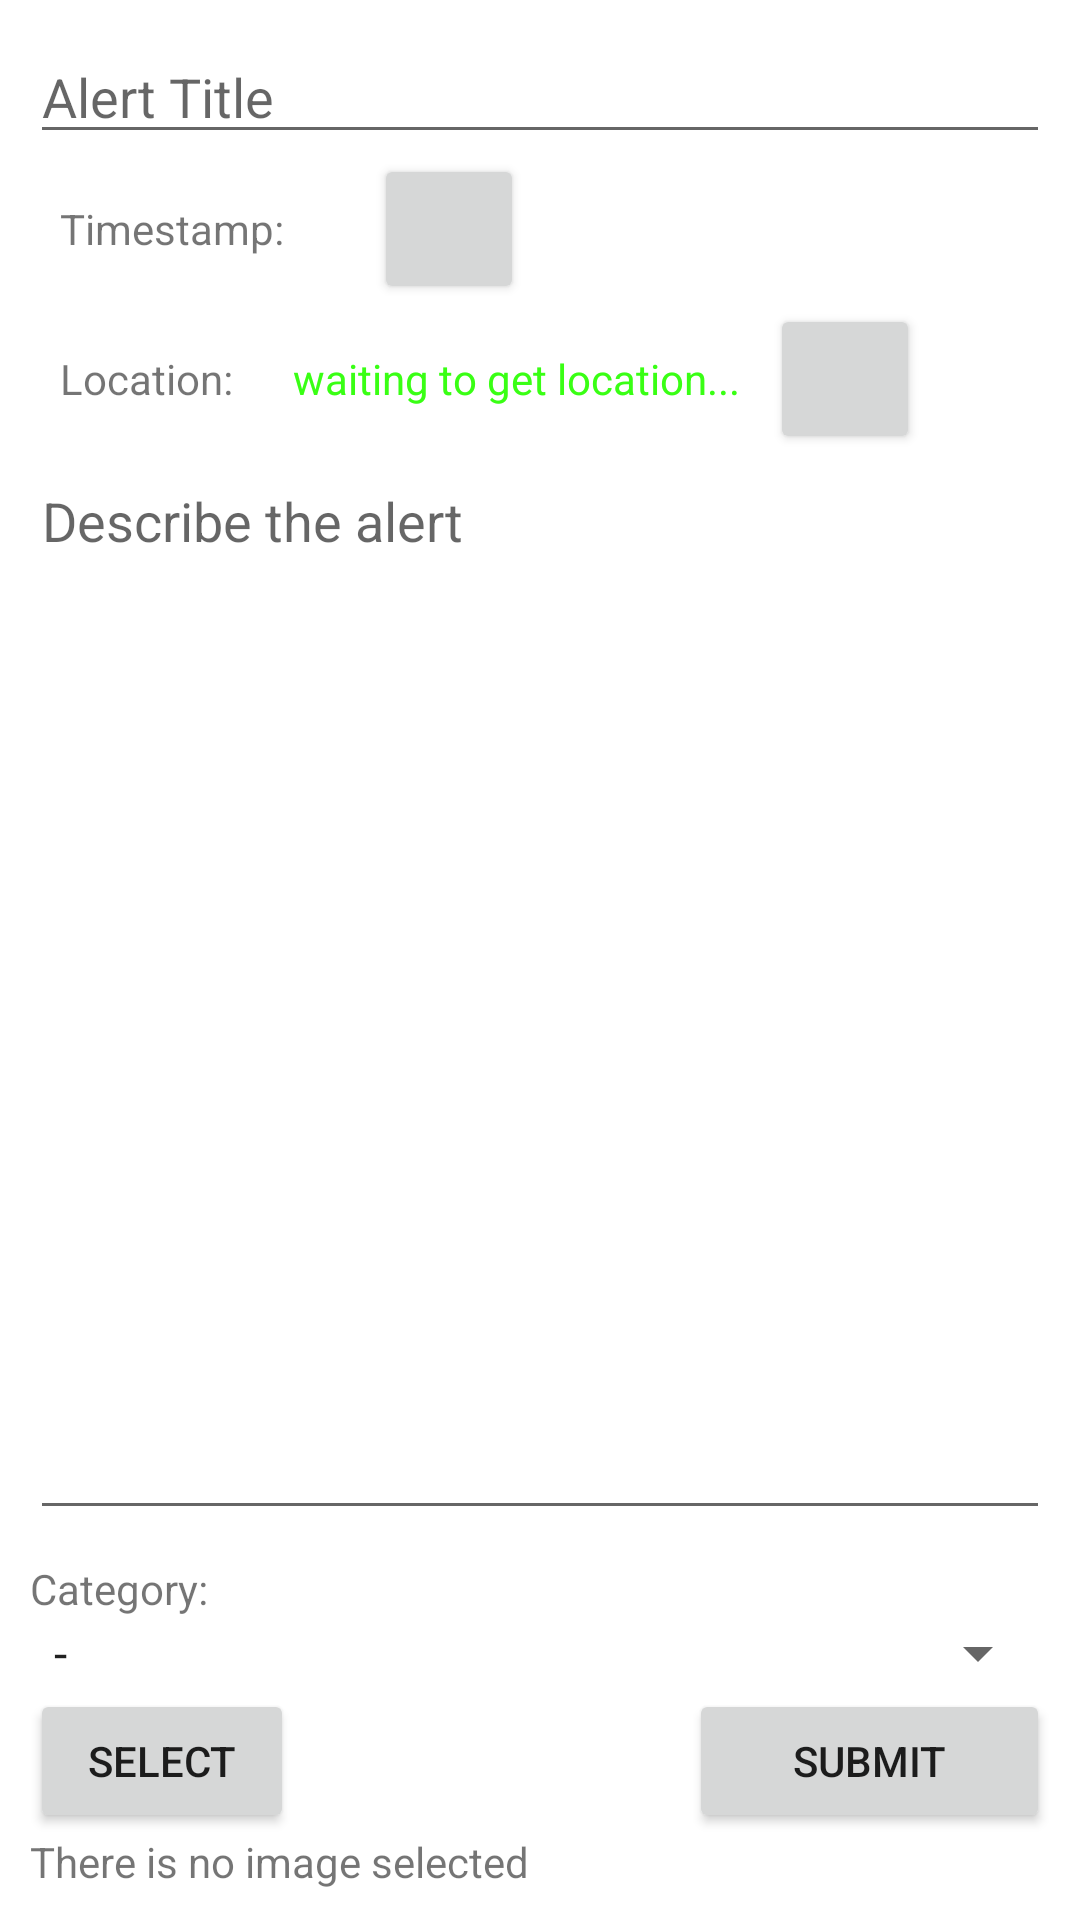

The Android layout XML behind this screen, and the referenced resources:
<!-- AndroidManifest.xml: application theme Theme.SmartAlert -->
<!-- res/layout/activity_submit_alert.xml -->
<?xml version="1.0" encoding="utf-8"?>
<LinearLayout xmlns:android="http://schemas.android.com/apk/res/android"
    xmlns:app="http://schemas.android.com/apk/res-auto"
    xmlns:tools="http://schemas.android.com/tools"
    android:layout_width="match_parent"
    android:layout_height="match_parent"
    android:gravity="center"
    android:orientation="vertical" >

    <LinearLayout
        android:layout_width="match_parent"
        android:layout_height="match_parent"
        android:orientation="vertical"
        android:padding="10dp"

        android:layout_gravity="center"
        android:gravity="center">

    <EditText
        android:id="@+id/alertTitleET"
        android:layout_width="match_parent"
        android:layout_height="wrap_content"
        android:ems="10"
        android:hint="@string/titleOfAlert"
        android:inputType="textPersonName" />

        
    <LinearLayout
        android:layout_width="wrap_content"
        android:layout_height="wrap_content"

        android:orientation="horizontal"
        android:layout_gravity="left"
        android:gravity="center">


        <TextView
            android:id="@+id/tsTV"
            android:layout_width="wrap_content"
            android:layout_height="wrap_content"
            android:layout_gravity="center"

            android:padding="10dp"
            android:text="@string/timestampTV" />
        <TextView
            android:id="@+id/timestampTV"
            android:layout_width="wrap_content"
            android:layout_height="wrap_content"
            android:layout_gravity="center"

            android:textColor="#39FF14"
            android:padding="10dp"
            android:text="" />


        <Button
            android:id="@+id/refreshTsBtn"
            android:layout_width="50dp"
            android:layout_height="50dp"
            android:layout_gravity="right"
            android:padding="10dp"
            android:layout_marginRight="10dp"
            android:text=""
            android:visibility="visible"
            app:icon="@android:drawable/ic_popup_sync" />

    </LinearLayout>

        
    <LinearLayout
        android:layout_width="wrap_content"
        android:layout_height="wrap_content"
        android:orientation="horizontal"
        android:layout_gravity="left"
        android:gravity="center">


        <TextView
            android:id="@+id/gpsTextView"
            android:layout_width="wrap_content"
            android:layout_height="wrap_content"
            android:layout_gravity="center"
            android:padding="10dp"
            android:text="@string/locationTV" />

        <TextView
            android:id="@+id/gpsTV"
            android:layout_width="wrap_content"
            android:layout_height="wrap_content"
            android:layout_gravity="center_vertical"
            android:padding="10dp"
            android:text="@string/waitToGetGps"
            android:textColor="#39FF14" />

        <Button
            android:id="@+id/refreshGpsBtn"
            android:layout_width="50dp"
            android:layout_height="50dp"
            android:layout_gravity="center_horizontal|center_vertical"
            android:padding="10dp"
            android:layout_marginRight="10dp"
            android:text=""
            android:visibility="visible"
            app:icon="@android:drawable/ic_popup_sync" />


    </LinearLayout>


    <EditText
        android:id="@+id/alertDescriptionET"
        android:layout_width="match_parent"
        android:layout_height="wrap_content"
        android:layout_weight="1"
        android:gravity="top"
        android:ems="10"
        android:hint="@string/alertDescriptioET"
        android:inputType="textMultiLine" />

    <TextView
        android:id="@+id/textView5"
        android:layout_width="match_parent"
        android:layout_height="wrap_content"
        android:layout_marginTop="10dp"
        android:text="@string/alertCategoryTV" />

    <Spinner
        android:id="@+id/alertCategorySpinner"
        android:layout_width="match_parent"
        android:layout_height="wrap_content"
        android:spinnerMode="dialog"
        android:entries="@array/alertCategory"/>



    <LinearLayout
        android:layout_width="match_parent"
        android:layout_height="wrap_content"
        android:orientation="horizontal"
        android:layout_gravity="center"

        android:gravity="center">

        <LinearLayout
            android:layout_width="wrap_content"
            android:layout_height="match_parent"
            android:orientation="vertical">

            <Button
                android:id="@+id/selectImgBtn"
                android:layout_width="wrap_content"
                android:layout_height="wrap_content"
                android:layout_weight="1"
                android:visibility="visible"
                android:text="Select"
                app:icon="@android:drawable/ic_menu_gallery"
                android:textAlignment="center"/>



        </LinearLayout>


        <Button
            android:id="@+id/deletePoiBtn"
            android:layout_width="wrap_content"
            android:layout_height="wrap_content"
            android:layout_gravity="left|center"
            android:text="Delete POI"
            android:layout_weight="1"
            android:visibility="invisible" />

        <Button
            android:id="@+id/submitAlertBtn"
            android:layout_width="wrap_content"
            android:layout_height="wrap_content"
            android:layout_weight="1"
            android:layout_gravity="center"
            android:text="@string/submitAlertBtn"
            android:visibility="visible" />
    </LinearLayout>

        <TextView
            android:id="@+id/imgSelectedTV"
            android:layout_width="match_parent"
            android:layout_height="wrap_content"
            android:text="There is no image selected"
            android:visibility="visible"/>

    </LinearLayout>
</LinearLayout>
<!-- resources referenced by this layout -->
<resources>
  <string-array name="alertCategory">
          <item>-</item>
          <item>@string/flood</item>
          <item>@string/fire</item>
          <item>@string/earthquake</item>
          <item>@string/otherNaturalDisaster</item>
      </string-array>
  <string name="alertCategoryTV">Category:</string>
  <string name="alertDescriptioET">Describe the alert</string>
  <string name="locationTV">Location:</string>
  <string name="submitAlertBtn">Submit</string>
  <string name="timestampTV">Timestamp:</string>
  <string name="titleOfAlert">Alert Title</string>
  <string name="waitToGetGps">waiting to get location...</string>
  <style name="Theme.SmartAlert" parent="Theme.MaterialComponents.DayNight.NoActionBar">
          
          <item name="colorPrimary">@color/purple_500</item>
          <item name="colorPrimaryVariant">@color/purple_700</item>
          <item name="colorOnPrimary">@color/white</item>
          
          <item name="colorSecondary">@color/teal_200</item>
          <item name="colorSecondaryVariant">@color/teal_700</item>
          <item name="colorOnSecondary">@color/black</item>
          
          <item name="android:statusBarColor">?attr/colorPrimaryVariant</item>
          
      </style>
  <string name="flood">Flood</string>
  <string name="fire">Fire</string>
  <string name="earthquake">Earthquake</string>
  <string name="otherNaturalDisaster">Other Natural Disaster</string>
  <color name="purple_500">#FF6200EE</color>
  <color name="purple_700">#FF3700B3</color>
  <color name="white">#FFFFFFFF</color>
  <color name="teal_200">#FF03DAC5</color>
  <color name="teal_700">#FF018786</color>
  <color name="black">#FF000000</color>
</resources>
